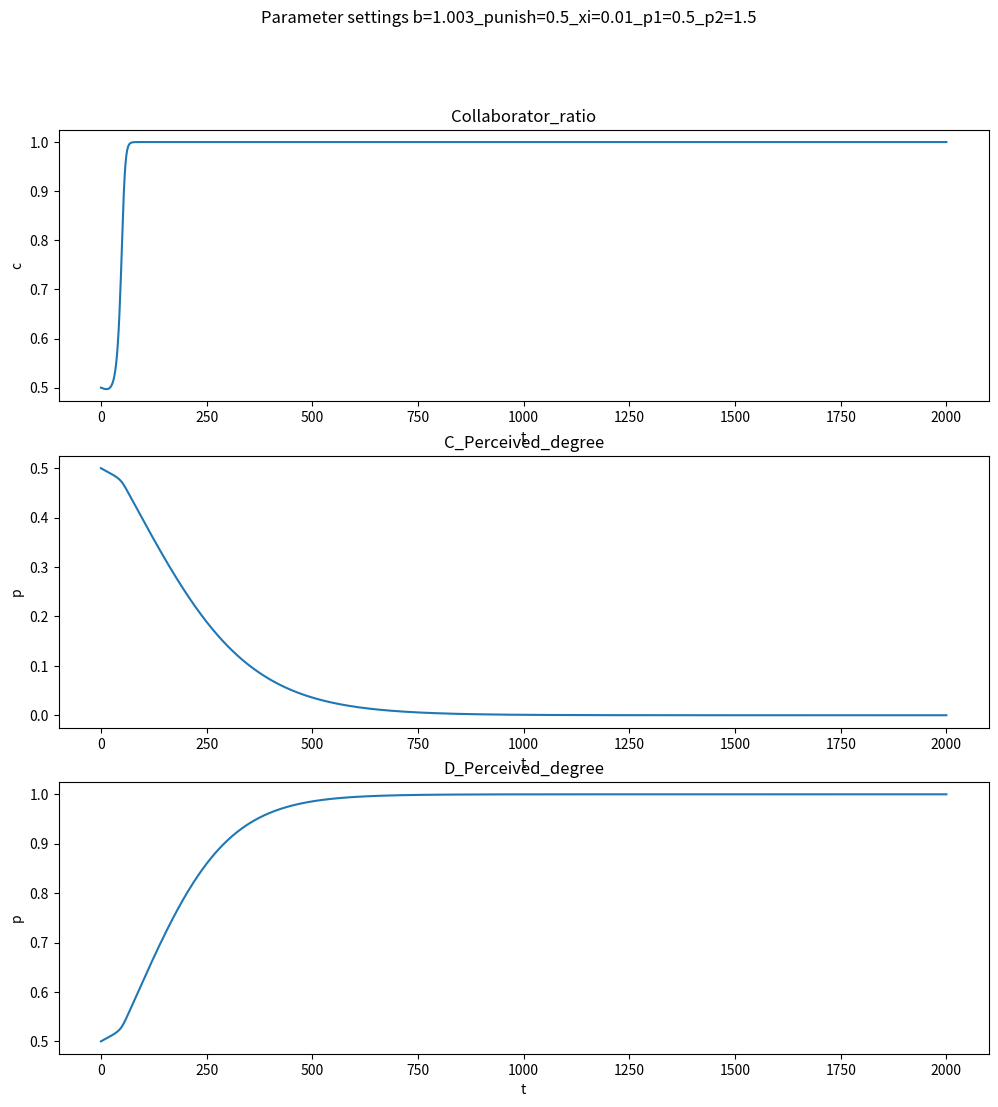

Reproduce this figure in Python. (Note: this script raises an exception after producing the figure.)
# -*- coding: utf-8 -*-
"""
@author: NewNLPer
@time: 2023/12/6 14:52
coding with comment！！！
"""
import matplotlib.pyplot as plt
import numpy as np
from scipy.integrate import odeint

def Cooperation_proportion_derivatives(x, t, punish, b, xi, p_1, p_2):
    """
    :param x:  Initial variable[x,ac,ad]
    :param t: time
    :param punish:
    :param b: b=[1,2]
    :param xi:Growth rate control
    :return:
    """
    piC = x[0] - x[1] * punish * (1 - x[0])

    piD = (b - x[2] * punish) * x[0]

    function_1 = x[0] * ( 1 - x[0] ) * (piC - piD)

    function_2 = xi * x[1] * ( 1 - x[1] ) * (p_1 * piD - piC)

    function_3 = xi * x[2] * ( 1 - x[2] ) * (p_2 * piC - piD )

    return [function_1, function_2, function_3]

def get_plot(x,t,remark):

    Collaborator_ratio= [sublist[0] for sublist in x]

    C_Perceived_degree=[sublist[1] for sublist in x]

    D_Perceived_degree = [sublist[2] for sublist in x]


    plt.figure(figsize=(12, 12))

    plt.subplot(3, 1, 1)
    plt.plot(t,Collaborator_ratio)
    plt.xlabel('t')
    plt.ylabel('c')
    plt.title("Collaborator_ratio")

    plt.subplot(3, 1, 2)
    plt.plot(t,C_Perceived_degree)
    plt.xlabel('t')
    plt.ylabel('p')
    plt.title("C_Perceived_degree")

    plt.subplot(3, 1, 3)
    plt.plot(t,D_Perceived_degree)
    plt.xlabel('t')
    plt.ylabel('p')
    plt.title("D_Perceived_degree")

    plt.suptitle("Parameter settings {}".format(remark))

    plt.savefig(r'C:/Users/<user>/Desktop/za/exp_figure/{}.png'.format(remark))
    plt.show()

def get_remark(b,punish,xi,p_1,p_2):

    remark="b={}_punish={}_xi={}_p1={}_p2={}".format(b,punish,xi,p_1,p_2)

    return remark


if __name__=="__main__":

    initial_x=[0.5, 0.5 , 0.5]
    t = np.linspace(0, 2000, 2000)
    punish = 0.5
    b = 1.003
    xi = 0.01
    p_1 = 0.5
    p_2 = 1.5
    remark=get_remark(b,punish,xi,p_1,p_2)
    result = odeint(Cooperation_proportion_derivatives, initial_x, t, args=(punish, b, xi,p_1,p_2))
    get_plot(result,t,remark)


